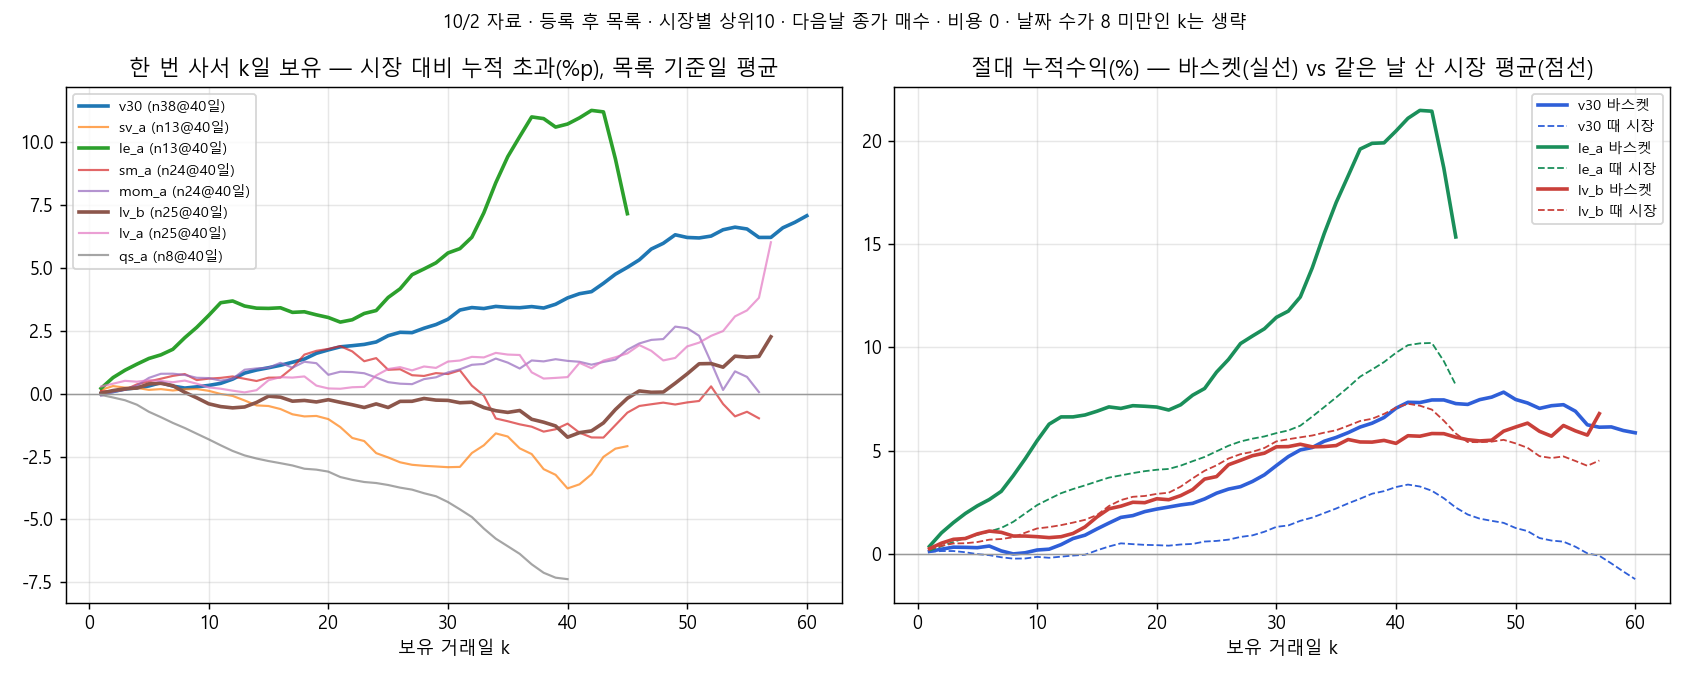

Source data for this figure (header and first rows):
model_id, k, n, model, market, excess
v30, 1, 74, 0.1248, 0.1055, 0.01929
v30, 2, 73, 0.2333, 0.1435, 0.08973
v30, 3, 72, 0.3314, 0.1443, 0.1871
v30, 4, 71, 0.3235, 0.08511, 0.2384
v30, 5, 70, 0.3063, -0.005318, 0.3116
v30, 6, 69, 0.3868, -0.05706, 0.4438
v30, 7, 68, 0.1496, -0.157, 0.3065
v30, 8, 67, 0.003995, -0.2236, 0.2276
v30, 9, 66, 0.06056, -0.2156, 0.2762
v30, 10, 65, 0.1942, -0.1389, 0.3331
v30, 11, 64, 0.2334, -0.1822, 0.4155
v30, 12, 63, 0.4548, -0.1279, 0.5826
v30, 13, 62, 0.7488, -0.07466, 0.8235
v30, 14, 62, 0.9108, -0.03568, 0.9465
v30, 15, 61, 1.213, 0.1771, 1.036
v30, 16, 60, 1.498, 0.3638, 1.134
v30, 17, 59, 1.772, 0.5165, 1.256
v30, 18, 58, 1.86, 0.4771, 1.382
v30, 19, 57, 2.053, 0.4428, 1.61
v30, 20, 56, 2.175, 0.4285, 1.746
v30, 21, 55, 2.273, 0.4044, 1.869
v30, 22, 54, 2.376, 0.4614, 1.914
v30, 23, 53, 2.453, 0.4877, 1.965
v30, 24, 52, 2.665, 0.6037, 2.062
v30, 25, 51, 2.945, 0.6332, 2.312
v30, 26, 50, 3.142, 0.6956, 2.447
v30, 27, 49, 3.259, 0.8268, 2.433
v30, 28, 48, 3.512, 0.9025, 2.609
v30, 29, 48, 3.832, 1.078, 2.754
v30, 30, 47, 4.28, 1.315, 2.966
v30, 31, 46, 4.715, 1.383, 3.332
v30, 32, 45, 5.038, 1.607, 3.431
v30, 33, 45, 5.155, 1.763, 3.392
v30, 34, 44, 5.459, 1.982, 3.477
v30, 35, 43, 5.642, 2.203, 3.44
v30, 36, 42, 5.874, 2.45, 3.424
v30, 37, 41, 6.145, 2.676, 3.469
v30, 38, 40, 6.331, 2.919, 3.413
v30, 39, 39, 6.606, 3.043, 3.563
v30, 40, 38, 7.056, 3.241, 3.815
v30, 41, 37, 7.344, 3.361, 3.983
v30, 42, 36, 7.331, 3.267, 4.064
v30, 43, 35, 7.456, 3.06, 4.395
v30, 44, 34, 7.457, 2.699, 4.758
v30, 45, 33, 7.28, 2.249, 5.031
v30, 46, 32, 7.241, 1.911, 5.33
v30, 47, 31, 7.472, 1.712, 5.76
v30, 48, 30, 7.593, 1.606, 5.987
v30, 49, 29, 7.834, 1.507, 6.326
v30, 50, 28, 7.479, 1.259, 6.22
v30, 51, 27, 7.31, 1.109, 6.201
v30, 52, 26, 7.048, 0.7722, 6.275
v30, 53, 25, 7.178, 0.6519, 6.526
v30, 54, 24, 7.227, 0.5977, 6.63
v30, 55, 23, 6.911, 0.3527, 6.558
v30, 56, 22, 6.252, 0.03133, 6.221
v30, 57, 21, 6.138, -0.08442, 6.222
v30, 58, 20, 6.152, -0.4535, 6.605
v30, 59, 19, 5.978, -0.8439, 6.822
v30, 60, 18, 5.867, -1.217, 7.084
... 391 more rows
